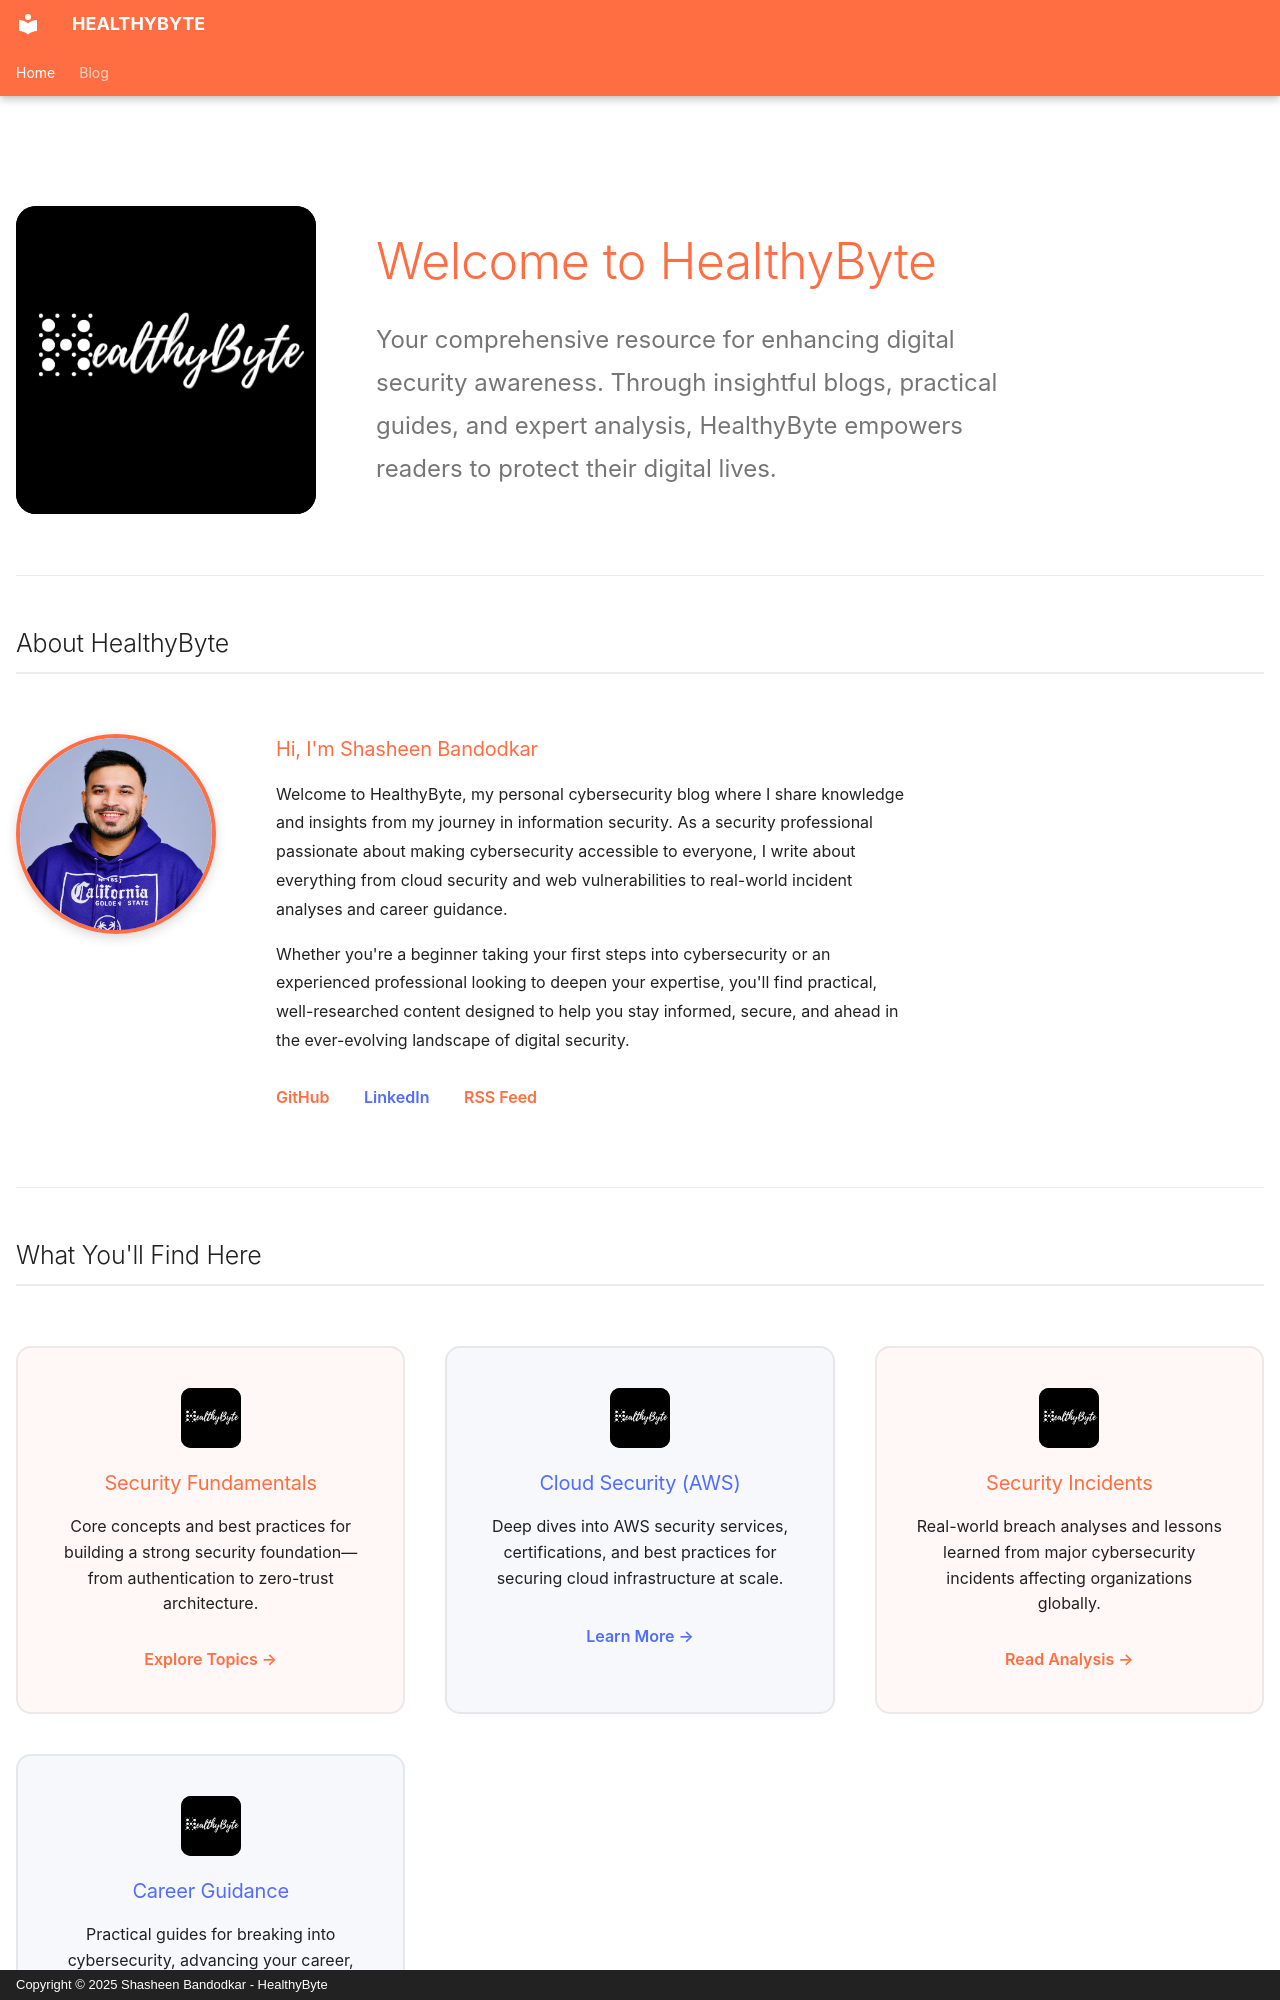

repository: Shasheen8/h.byte · page: index.html · generator: mkdocs · copyright: Copyright © 2025 Shasheen Bandodkar - HealthyByte

---
title: Home
description: Your go-to resource for enhancing digital security awareness
hide:
    - toc
    - navigation
---

<div style="display: grid; grid-template-columns: 300px 1fr; gap: 3rem; align-items: center; margin: 3rem 0; max-width: 1000px;">

<div style="overflow: hidden; border-radius: 1rem; background: #000;">
    <img src="./images/branding/hb.jpeg" alt="HealthyByte logo" style="width: 100%; height: auto; transform: scale(1.3); transform-origin: center; object-fit: cover;">
</div>

<div>
    <h1 style="font-size: 2.5rem; margin-bottom: 1rem; color: var(--md-primary-fg-color); margin-top: 0;">Welcome to HealthyByte</h1>
    <p style="font-size: 1.2rem; line-height: 1.8; color: var(--md-default-fg-color--light); margin-bottom: 0;">
        Your comprehensive resource for enhancing digital security awareness. Through insightful blogs, practical guides, and expert analysis, HealthyByte empowers readers to protect their digital lives.
    </p>
</div>

</div>

---

## About HealthyByte

<div style="display: grid; grid-template-columns: 200px 1fr; gap: 3rem; align-items: start; margin: 3rem 0; max-width: 900px;">

<div style="text-align: center;">
    <img src="./images/branding/headshot.jpg" alt="Shasheen Bandodkar" style="width: 100%; max-width: 200px; border-radius: 50%; border: 4px solid var(--md-primary-fg-color); box-shadow: 0 4px 12px rgba(0,0,0,0.15);">
</div>

<div>
    <h3 style="margin-top: 0; color: var(--md-primary-fg-color);">Hi, I'm Shasheen Bandodkar</h3>
    <p style="line-height: 1.8;">
        Welcome to HealthyByte, my personal cybersecurity blog where I share knowledge and insights from my journey in information security. As a security professional passionate about making cybersecurity accessible to everyone, I write about everything from cloud security and web vulnerabilities to real-world incident analyses and career guidance.
    </p>
    <p style="line-height: 1.8;">
        Whether you're a beginner taking your first steps into cybersecurity or an experienced professional looking to deepen your expertise, you'll find practical, well-researched content designed to help you stay informed, secure, and ahead in the ever-evolving landscape of digital security.
    </p>
    <p style="margin-top: 1.5rem;">
        <a href="https://github.com/Shasheen8/h.byte" style="color: var(--md-primary-fg-color); font-weight: 600; margin-right: 1.5rem;">GitHub</a>
        <a href="https://linkedin.com/in/shasheen-bandodkar" style="color: var(--md-accent-fg-color); font-weight: 600; margin-right: 1.5rem;">LinkedIn</a>
        <a href="/feed_rss_created.xml" style="color: var(--md-primary-fg-color); font-weight: 600;">RSS Feed</a>
    </p>
</div>

</div>

---
